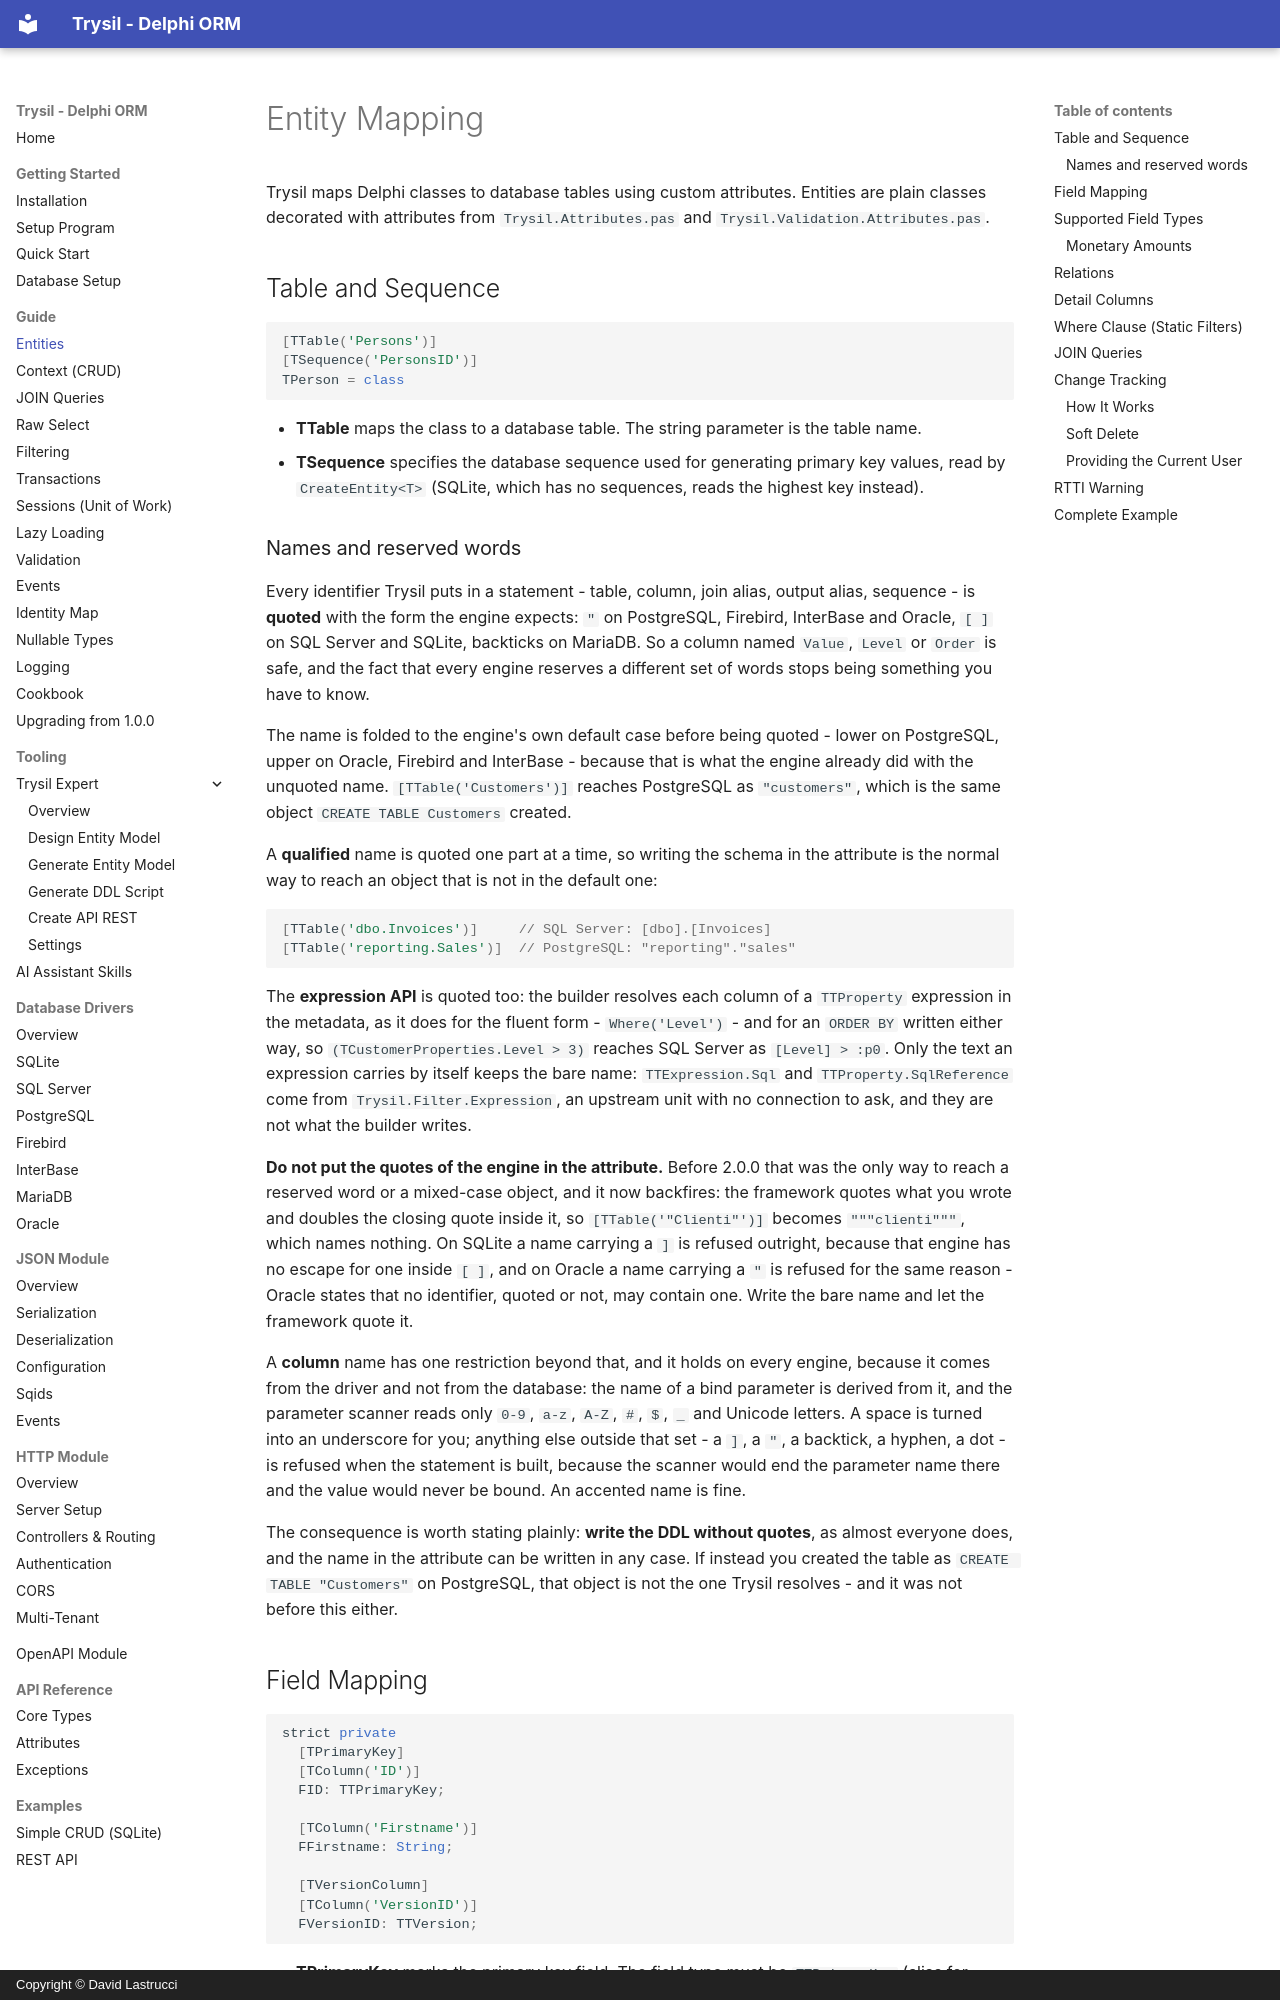

repository: davidlastrucci/Trysil · page: guide/entities/index.html · generator: mkdocs · copyright: Copyright © David Lastrucci

# Entity Mapping

Trysil maps Delphi classes to database tables using custom attributes. Entities are plain classes decorated with attributes from `Trysil.Attributes.pas` and `Trysil.Validation.Attributes.pas`.

## Table and Sequence

```pascal
[TTable('Persons')]
[TSequence('PersonsID')]
TPerson = class
```

- **TTable** maps the class to a database table. The string parameter is the table name.
- **TSequence** specifies the database sequence used for generating primary key values, read by `CreateEntity<T>` (SQLite, which has no sequences, reads the highest key instead).
